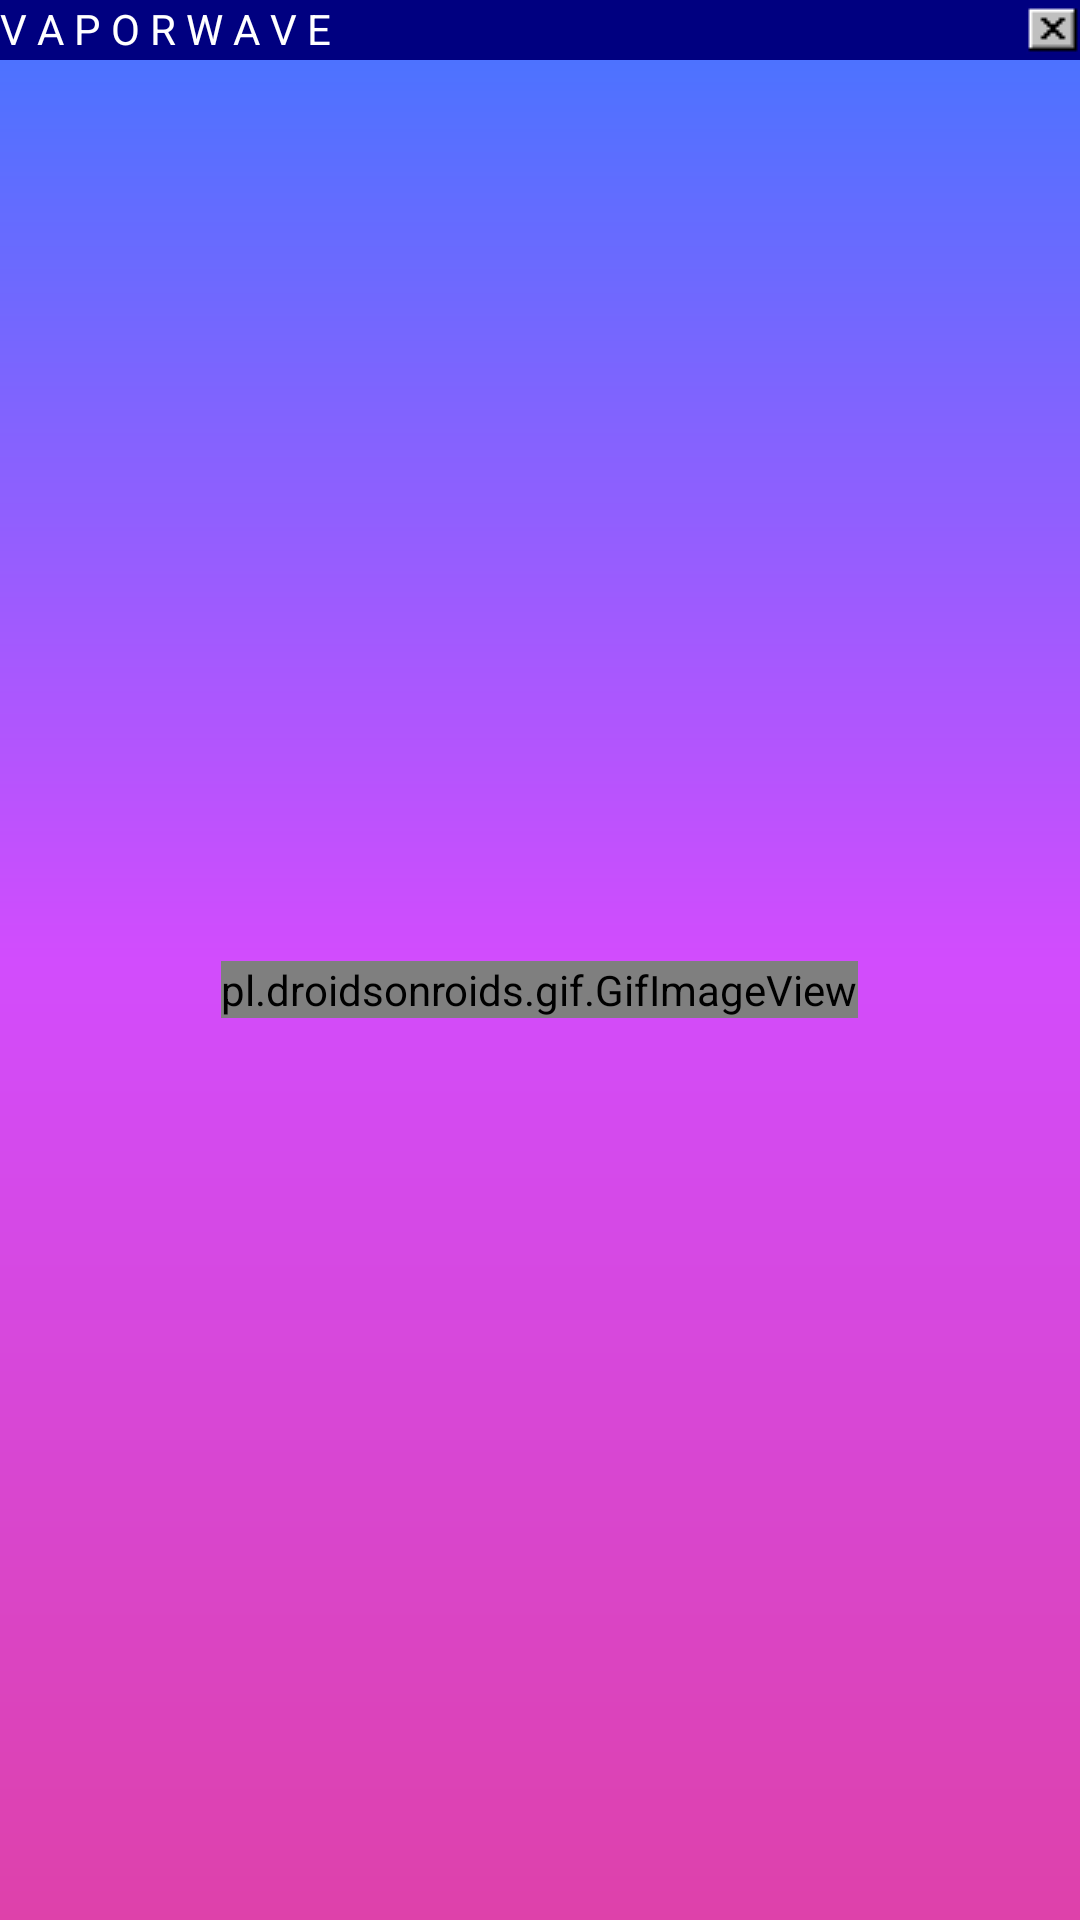

Android layout source for this screen:
<!-- AndroidManifest.xml: application theme AppTheme -->
<!-- res/layout/activity_main.xml -->
<?xml version="1.0" encoding="utf-8"?>
<RelativeLayout xmlns:android="http://schemas.android.com/apk/res/android"
    xmlns:tools="http://schemas.android.com/tools"
    android:layout_width="match_parent"
    android:layout_height="match_parent"
    tools:context="com.aldoapps.ravegroovyadventure.MainActivity">

    <LinearLayout
        android:layout_width="match_parent"
        android:layout_height="match_parent"
        android:background="@drawable/aesthetic_gradient_color"
        android:orientation="vertical">

        <TextView
            android:id="@+id/tv_windows_title"
            android:layout_width="match_parent"
            android:layout_height="20dp"
            android:background="@color/windows_blue"
            android:drawableRight="@drawable/windows_close"
            android:text="@string/v_a_p_o_r_w_a_v_e"
            android:textColor="@android:color/white" />

        <FrameLayout
            android:layout_width="match_parent"
            android:layout_height="match_parent">

            <pl.droidsonroids.gif.GifImageView
                android:id="@+id/iv_placeholder"
                android:layout_width="wrap_content"
                android:layout_height="wrap_content"
                android:layout_gravity="center"
                android:src="@drawable/g_waiting_2" />

            <android.support.v7.widget.RecyclerView
                android:id="@+id/rv_character_list"
                android:layout_width="match_parent"
                android:layout_height="match_parent" />

        </FrameLayout>

    </LinearLayout>

    <ImageView
        android:id="@+id/iv_bust_mac"
        android:layout_width="120dp"
        android:layout_height="140dp"
        android:layout_alignParentBottom="true"
        android:layout_alignParentRight="true"
        android:src="@drawable/bustmac" />

</RelativeLayout>
<!-- resources referenced by this layout -->
<resources>
  <color name="windows_blue">#000080</color>
  <!-- drawable aesthetic_gradient_color (drawable) -->
  <?xml version="1.0" encoding="UTF-8"?>
  <shape xmlns:android="http://schemas.android.com/apk/res/android" android:shape="rectangle">
  
      <gradient
          android:angle="90"
          android:centerColor="#D24CFD"
          android:endColor="#4475FF"
          android:startColor="#DE41AA"
          android:type="linear" />
  
      <corners
          android:radius="0dp"/>
  
  </shape>
  <!-- drawable windows_close: jpg bitmap (drawable, 4563 bytes) -->
  <string name="v_a_p_o_r_w_a_v_e">V A P O R W A V E</string>
  <style name="AppTheme" parent="Theme.AppCompat.NoActionBar">
          
          <item name="colorPrimary">@color/colorPrimary</item>
          <item name="colorPrimaryDark">@color/colorPrimaryDark</item>
          <item name="colorAccent">@color/colorAccent</item>
          <item name="android:windowBackground">@android:color/white</item>
          <item name="android:windowFullscreen">true</item>
          <item name="android:windowContentOverlay">@null</item>
      </style>
  <color name="colorPrimary">@color/light_purple</color>
  <color name="colorPrimaryDark">@color/v</color>
  <color name="colorAccent">@color/pink_punk</color>
  <color name="light_purple">#AD8CFF</color>
  <color name="v">#C774E8</color>
  <color name="pink_punk">#FF6AD5</color>
</resources>
